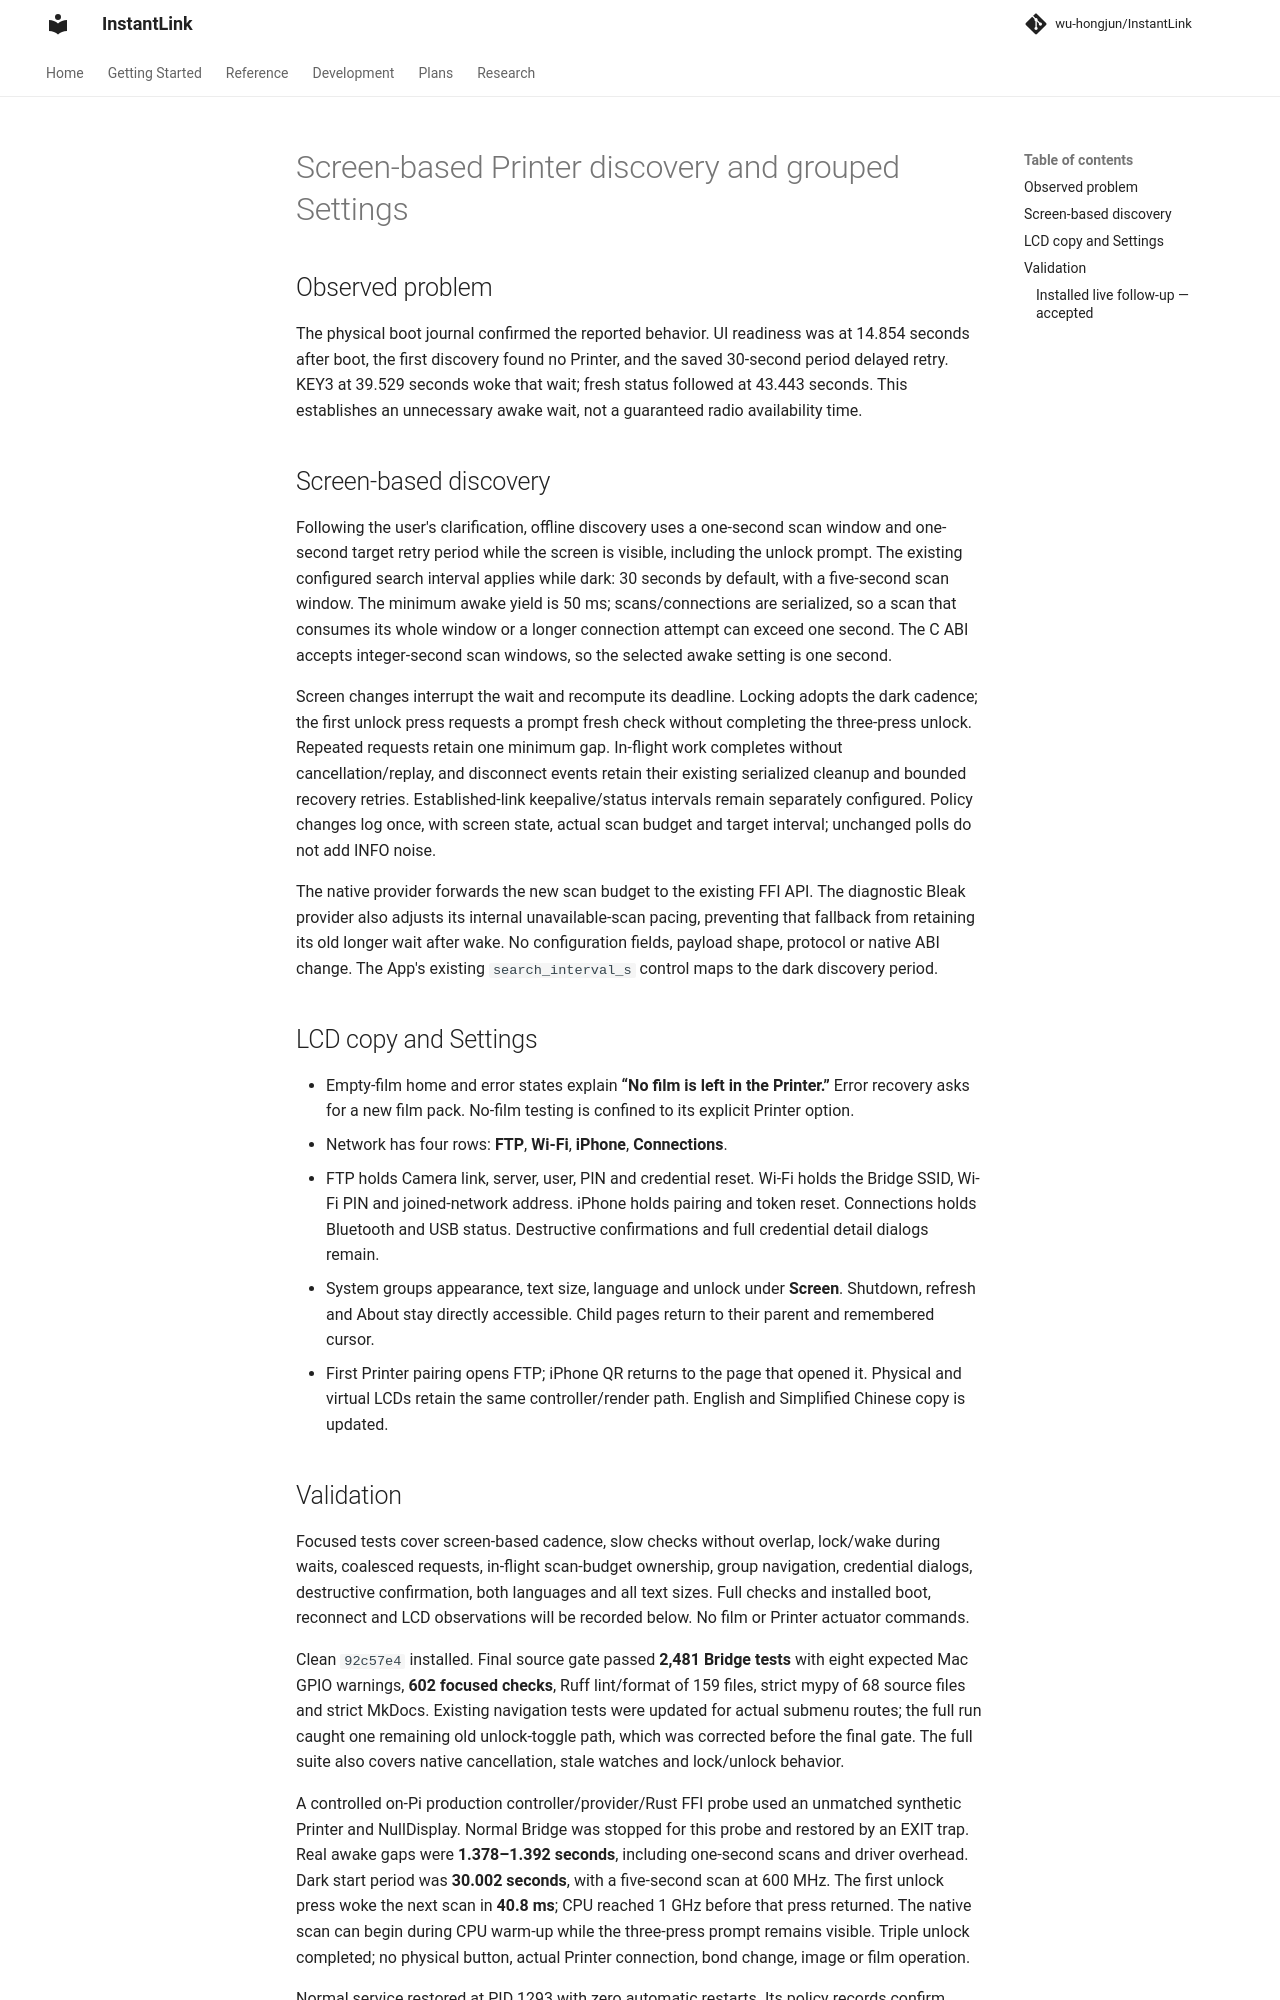

repository: wu-hongjun/InstantLink · page: plans/095-bridge-screen-discovery-and-settings/index.html · generator: mkdocs

# Screen-based Printer discovery and grouped Settings

## Observed problem

The physical boot journal confirmed the reported behavior. UI readiness was at 14.854 seconds
after boot, the first discovery found no Printer, and the saved 30-second period delayed retry.
KEY3 at 39.529 seconds woke that wait; fresh status followed at 43.443 seconds. This establishes
an unnecessary awake wait, not a guaranteed radio availability time.

## Screen-based discovery

Following the user's clarification, offline discovery uses a one-second scan window and
one-second target retry period while the screen is visible, including the unlock prompt.
The existing configured search interval applies while dark: 30 seconds by default, with a
five-second scan window. The minimum awake yield is 50 ms; scans/connections are serialized,
so a scan that consumes its whole window or a longer connection attempt can exceed one second.
The C ABI accepts integer-second scan windows, so the selected awake setting is one second.

Screen changes interrupt the wait and recompute its deadline. Locking adopts the dark cadence;
the first unlock press requests a prompt fresh check without completing the three-press unlock.
Repeated requests retain one minimum gap. In-flight work completes without cancellation/replay,
and disconnect events retain their existing serialized cleanup and bounded recovery retries.
Established-link keepalive/status intervals remain separately configured. Policy changes log once,
with screen state, actual scan budget and target interval; unchanged polls do not add INFO noise.

The native provider forwards the new scan budget to the existing FFI API. The diagnostic Bleak
provider also adjusts its internal unavailable-scan pacing, preventing that fallback from retaining
its old longer wait after wake. No configuration fields, payload shape, protocol or native ABI change.
The App's existing `search_interval_s` control maps to the dark discovery period.

## LCD copy and Settings

- Empty-film home and error states explain **“No film is left in the Printer.”** Error recovery
  asks for a new film pack. No-film testing is confined to its explicit Printer option.
- Network has four rows: **FTP**, **Wi-Fi**, **iPhone**, **Connections**.
- FTP holds Camera link, server, user, PIN and credential reset. Wi-Fi holds the Bridge SSID,
  Wi-Fi PIN and joined-network address. iPhone holds pairing and token reset. Connections holds
  Bluetooth and USB status. Destructive confirmations and full credential detail dialogs remain.
- System groups appearance, text size, language and unlock under **Screen**. Shutdown, refresh
  and About stay directly accessible. Child pages return to their parent and remembered cursor.
- First Printer pairing opens FTP; iPhone QR returns to the page that opened it. Physical and
  virtual LCDs retain the same controller/render path. English and Simplified Chinese copy is updated.
